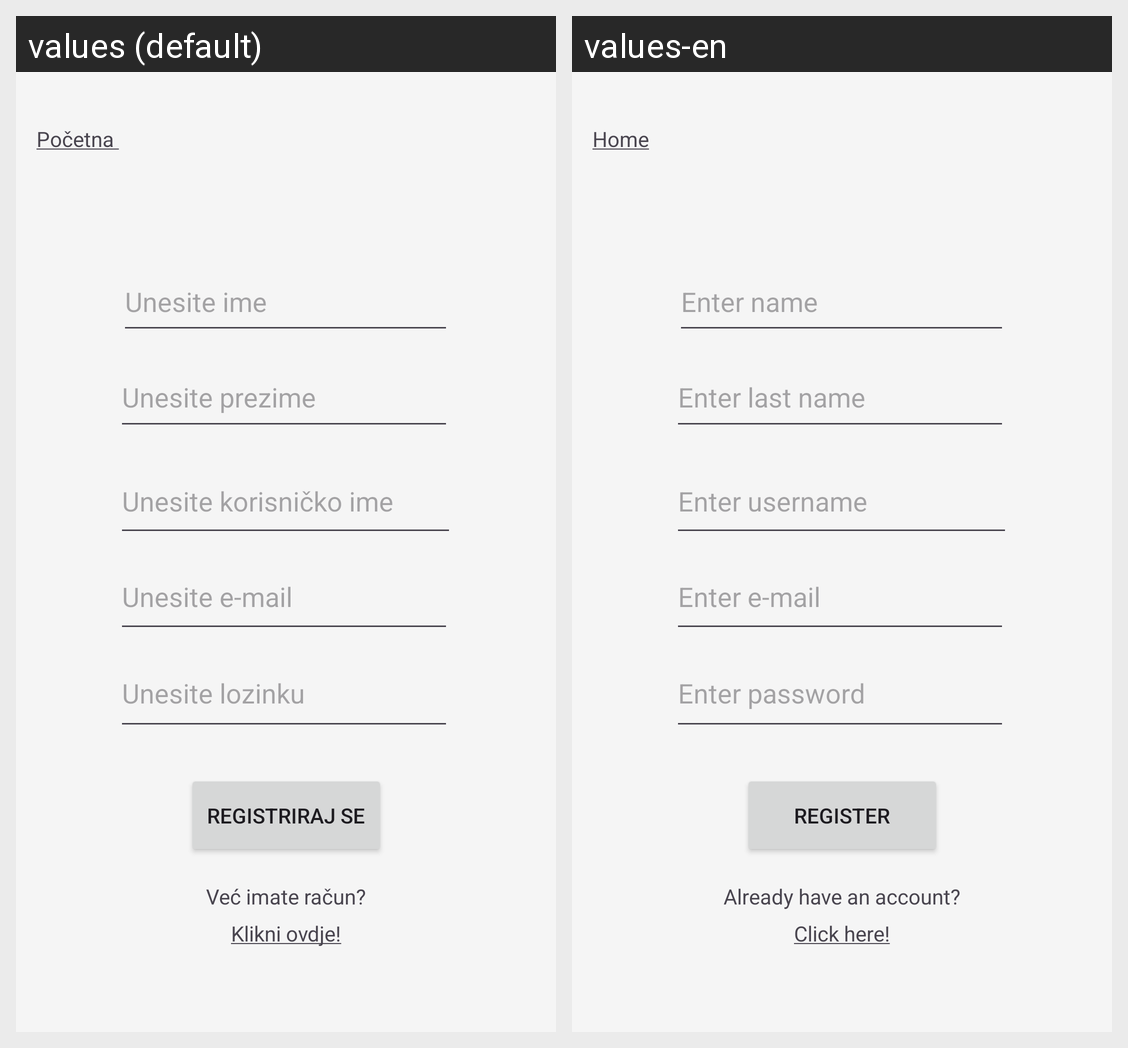

Strings drawn on this Android screen and how each of the app's shown locales translates them:
Android screen res/layout/activity_registracija.xml rendered under 2 locales, left to right: values (default), values-en. Device: Nexus 5 (rendered at 1080×1920; each locale shown at half size, 540×960, under a caption strip naming it); theme Theme.AutoMotoOglasnik.
Strings drawn on this screen, with the default value and each locale's value (text and hints the layout hard-codes, and strings that could not be matched under every locale, appear in the picture but are not listed):

txt_unesiI
  values: Unesite ime
  values-en: Enter name

txt_unesiE
  values: Unesite e-mail
  values-en: Enter e-mail

txt_unesiL
  values: Unesite lozinku
  values-en: Enter password

txt_unesiK
  values: Unesite korisničko ime
  values-en: Enter username

txt_unesiP
  values: Unesite prezime
  values-en: Enter last name

btn_reg
  values: Registriraj se
  values-en: Register

txt_imamRacun
  values: Već imate račun?
  values-en: Already have an account?

txt_idiNaPrijavu
  values: Klikni ovdje!
  values-en: Click here!
